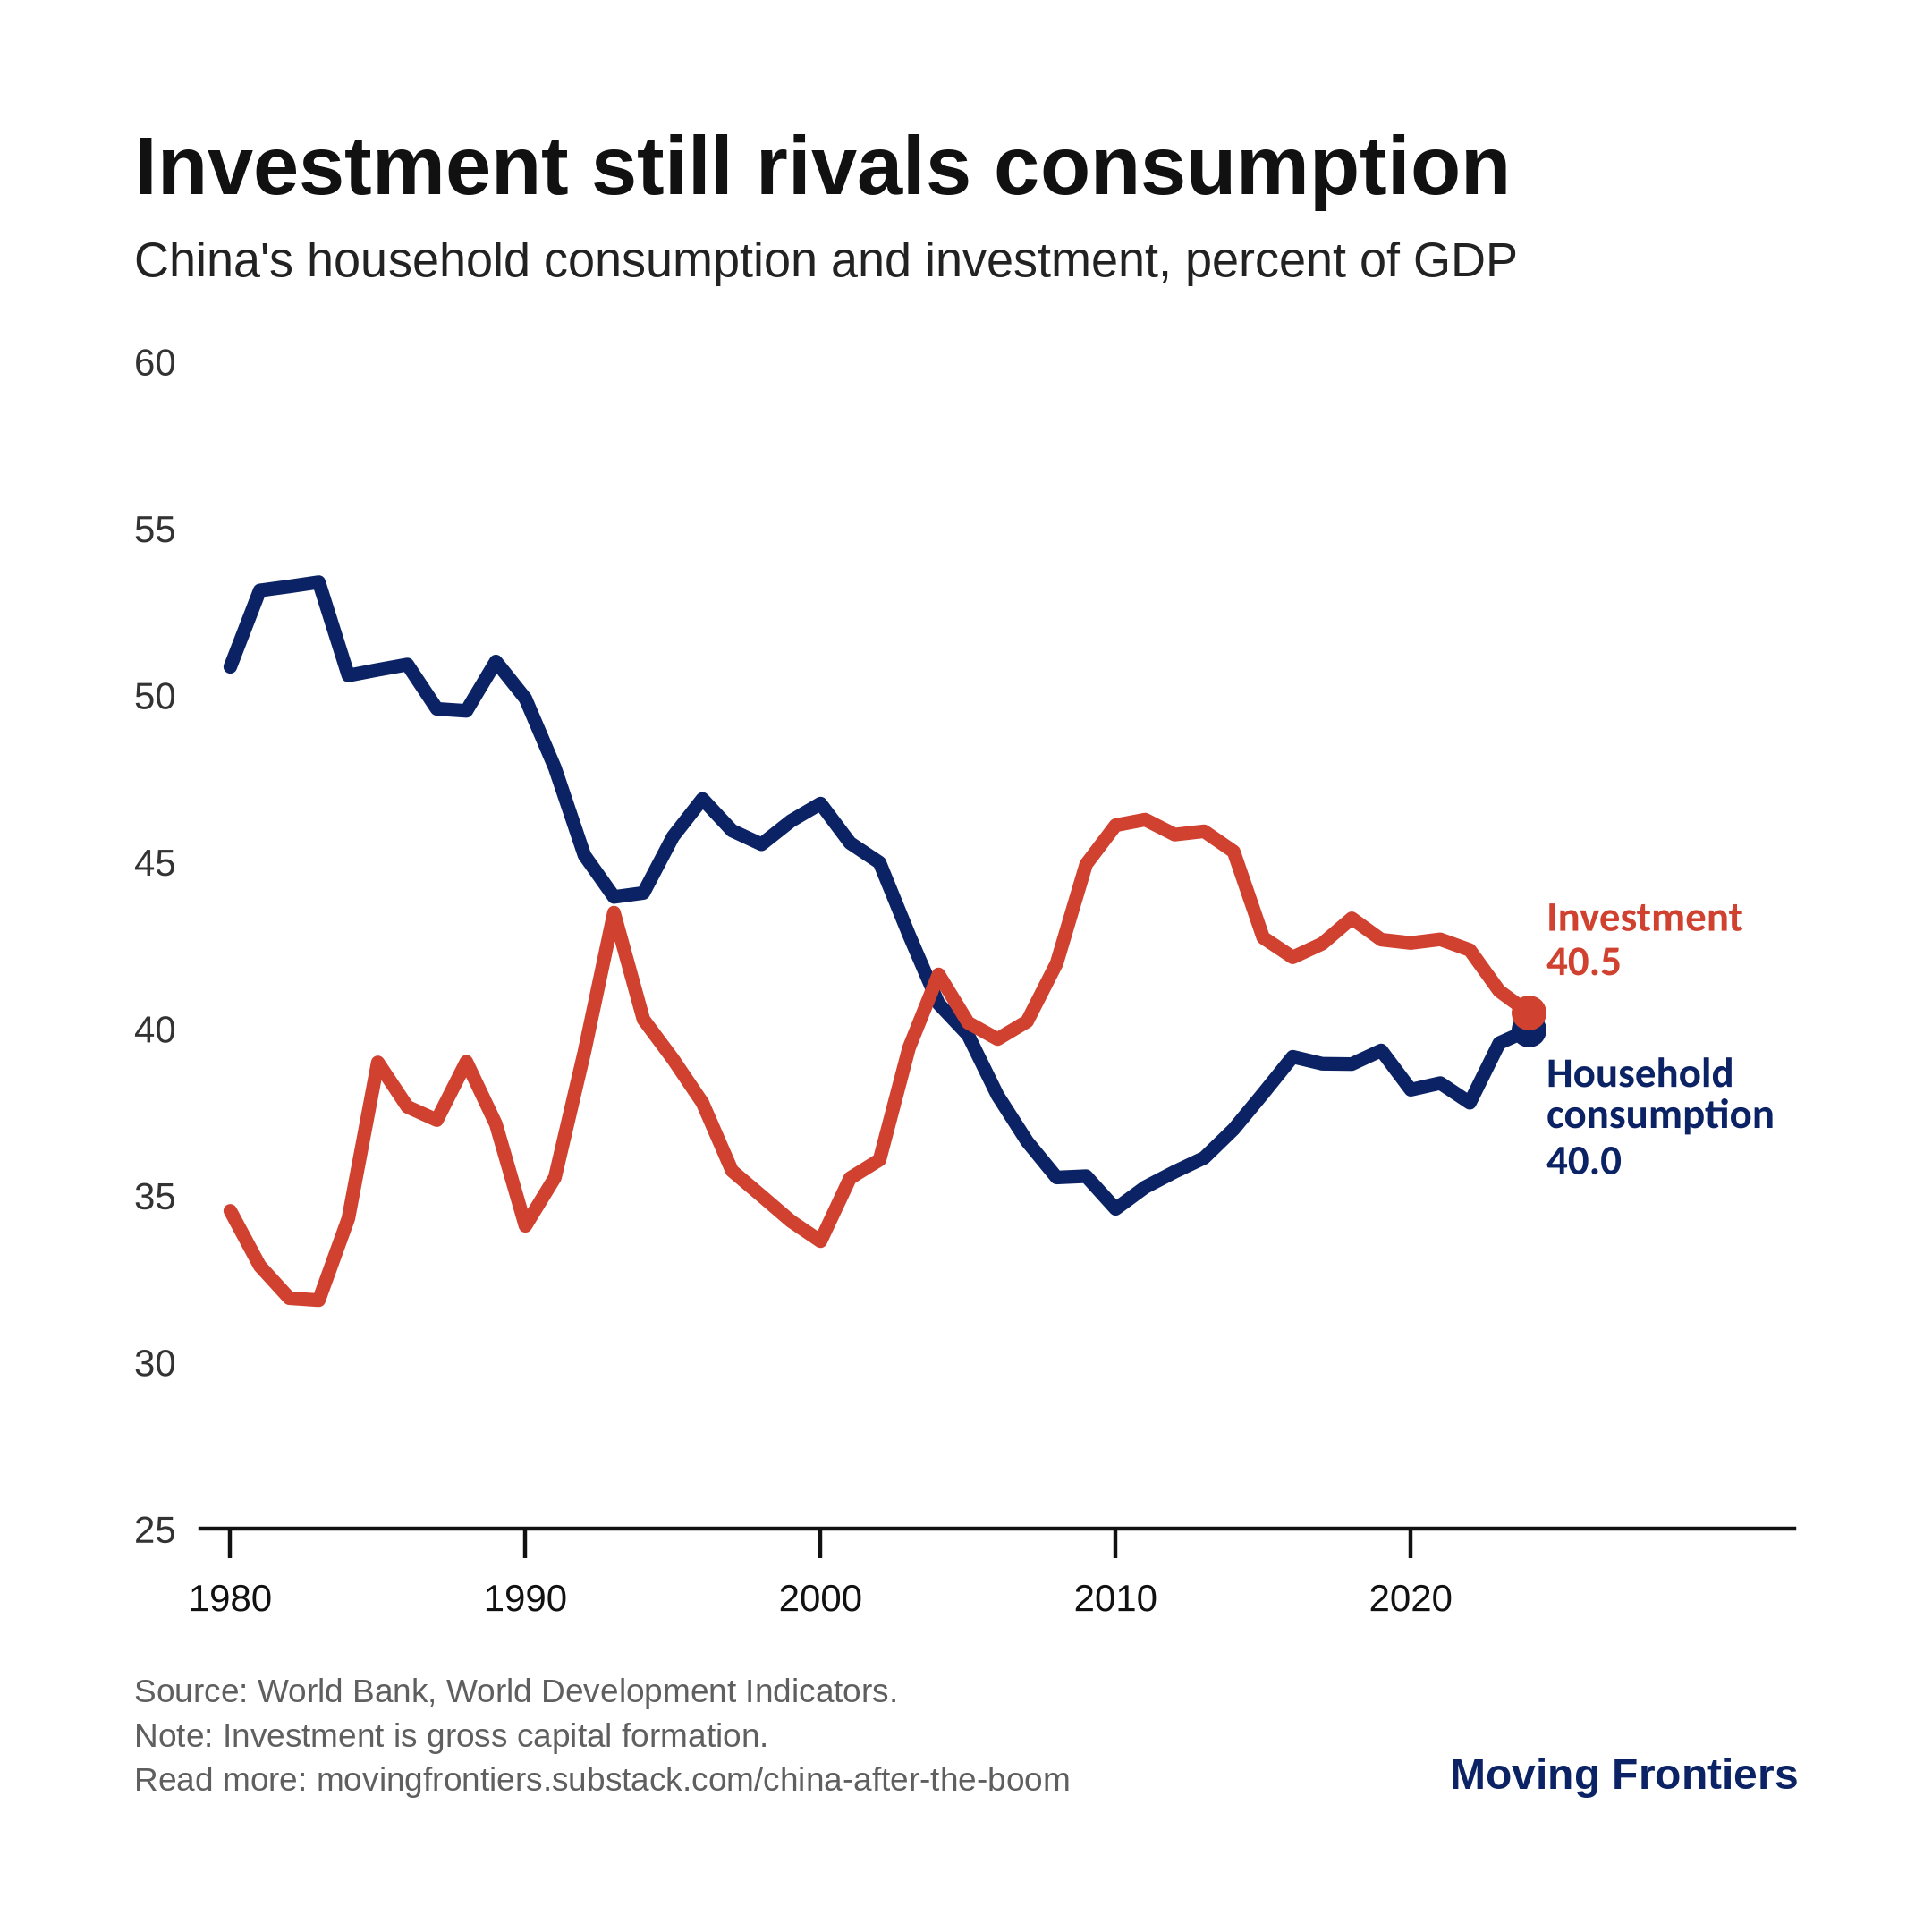

The table this chart was drawn from, first rows:
year, household consumption (% GDP), investment (% GDP)
1980, 50.85, 34.54
1981, 53.14, 32.89
1982, 53.26, 31.92
1983, 53.39, 31.86
1984, 50.59, 34.31
1985, 50.76, 38.99
1986, 50.92, 37.66
1987, 49.59, 37.26
1988, 49.53, 39.01
1989, 51.01, 37.14
1990, 49.9, 34.09
1991, 47.82, 35.54
1992, 45.2, 39.31
1993, 43.95, 43.48
1994, 44.07, 40.28
1995, 45.76, 39.09
1996, 46.89, 37.78
1997, 45.94, 35.74
1998, 45.53, 34.99
1999, 46.23, 34.23
2000, 46.75, 33.63
2001, 45.57, 35.52
2002, 44.98, 36.07
2003, 42.81, 39.43
2004, 40.75, 41.63
2005, 39.81, 40.18
2006, 38.0, 39.69
2007, 36.62, 40.22
2008, 35.54, 41.96
2009, 35.58, 44.93
2010, 34.6, 46.1
2011, 35.25, 46.27
2012, 35.71, 45.82
2013, 36.13, 45.92
2014, 36.99, 45.31
2015, 38.06, 42.73
2016, 39.16, 42.14
2017, 38.95, 42.55
2018, 38.94, 43.31
2019, 39.35, 42.67
2020, 38.17, 42.57
2021, 38.37, 42.68
2022, 37.78, 42.36
2023, 39.57, 41.13
2024, 39.97, 40.48
